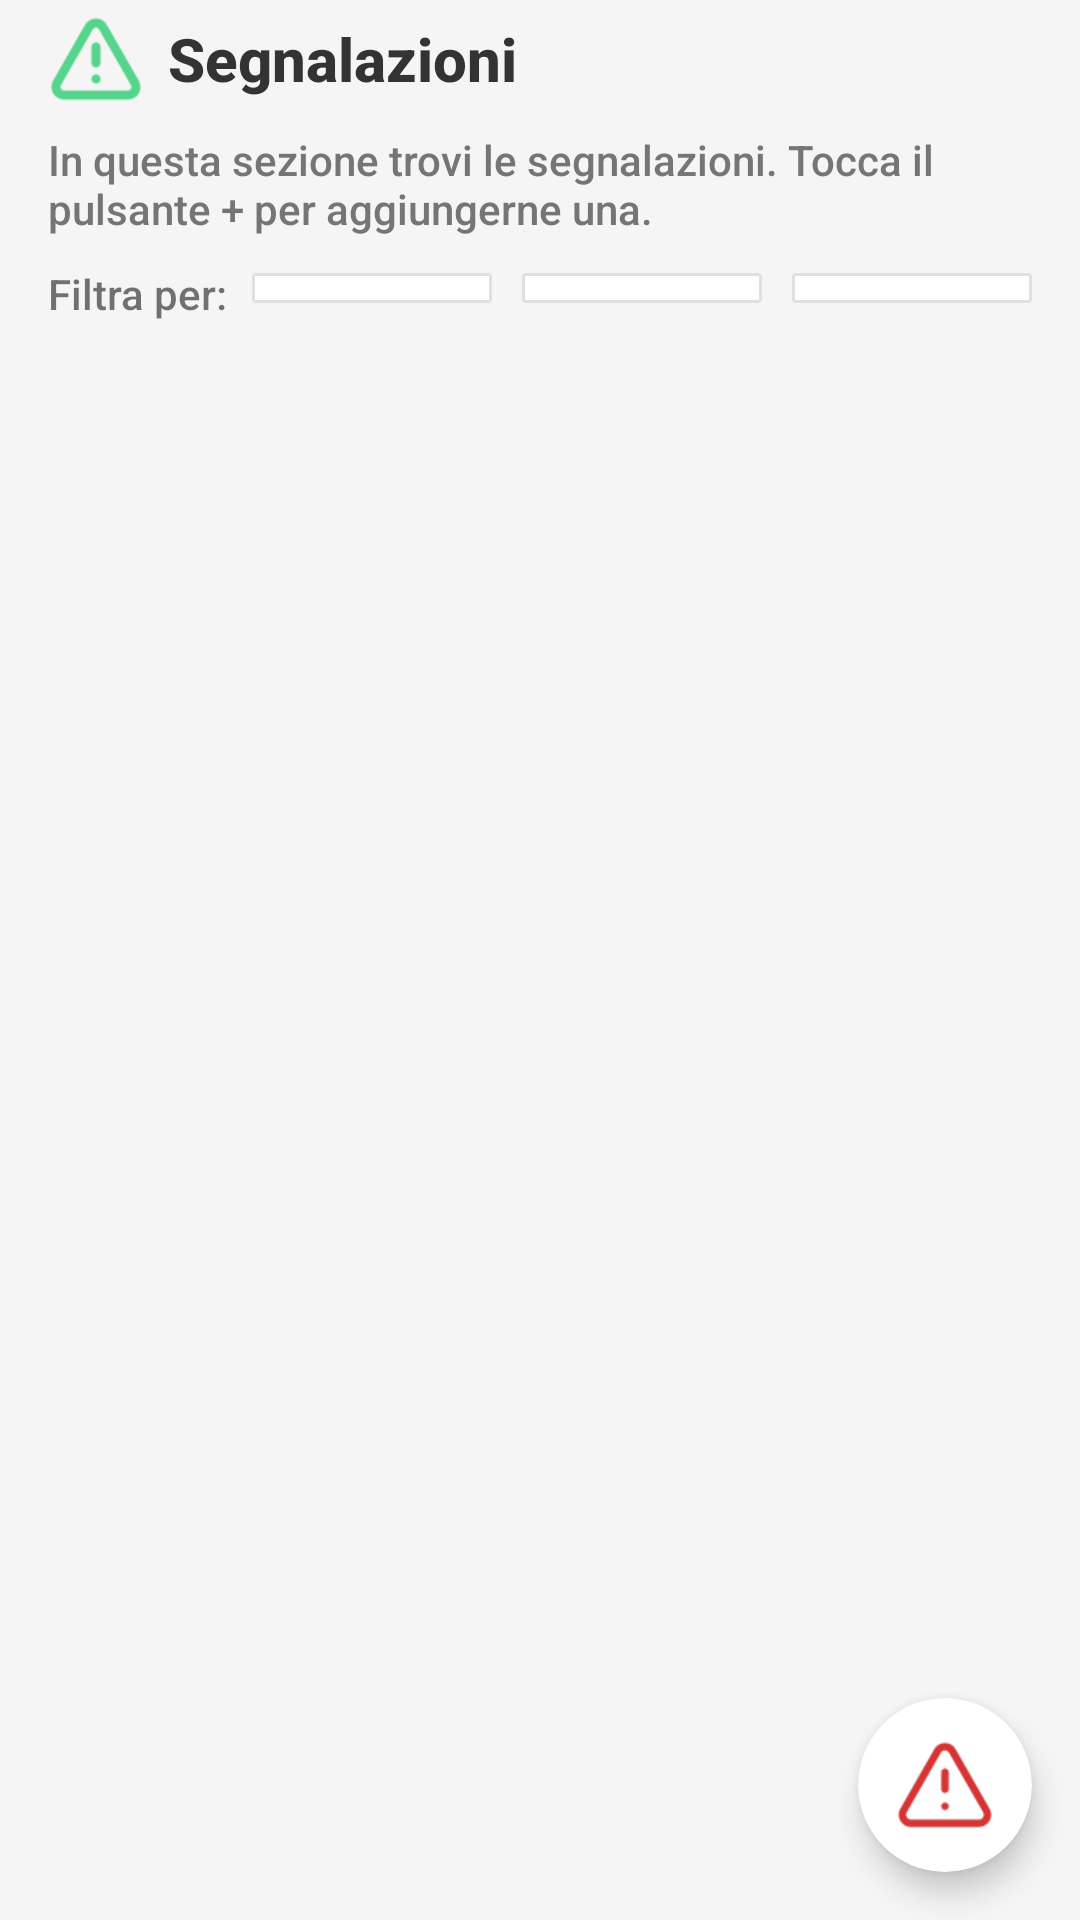

Android layout source for this screen:
<!-- AndroidManifest.xml: application theme Theme.RaccoltApp -->
<!-- res/layout/fragment_reports.xml -->
<?xml version="1.0" encoding="utf-8"?>
<androidx.coordinatorlayout.widget.CoordinatorLayout xmlns:android="http://schemas.android.com/apk/res/android"
    xmlns:app="http://schemas.android.com/apk/res-auto"
    xmlns:tools="http://schemas.android.com/tools"
    android:layout_width="match_parent"
    android:layout_height="match_parent"
    tools:context=".ui.ReportsFragment">

    <LinearLayout
        android:layout_width="match_parent"
        android:layout_height="match_parent"
        android:orientation="vertical"
        android:padding="16dp"
        android:layout_marginTop="-12dp">

        <LinearLayout
            android:layout_width="match_parent"
            android:layout_height="wrap_content"
            android:layout_marginBottom="8dp"
            android:layout_marginTop="-1dp"
            android:gravity="center_vertical"
            android:orientation="horizontal">
            <ImageView
                android:layout_width="32dp"
                android:layout_height="32dp"
                android:src="@drawable/ic_reportshq"
                app:tint="@color/primary_green" />

            <TextView
                android:layout_width="wrap_content"
                android:layout_height="wrap_content"
                android:layout_marginStart="8dp"
                android:text="Segnalazioni"
                android:textColor="@color/text_dark"
                android:textSize="20sp"
                android:textStyle="bold" />
        </LinearLayout>

        <TextView
            android:layout_width="match_parent"
            android:layout_height="wrap_content"
            android:layout_marginBottom="2dp"
            android:text="In questa sezione trovi le segnalazioni. Tocca il pulsante + per aggiungerne una."
            android:textColor="@color/text_grey"
            android:textSize="14sp" />

        <LinearLayout
            android:layout_width="wrap_content"
            android:layout_height="wrap_content"
            android:orientation="horizontal"
            android:gravity="center_vertical"
            android:layout_gravity="end"
            android:paddingTop="5dp"
            android:layout_marginTop="5dp">
            <TextView
                android:layout_width="wrap_content"
                android:layout_height="wrap_content"
                android:layout_marginEnd="8dp"
                android:layout_marginBottom="5dp"
                android:text="Filtra per:"></TextView>
            <com.google.android.material.card.MaterialCardView
                android:layout_width="80dp"
                android:layout_height="wrap_content"
                android:layout_marginTop="5dp"
                android:layout_marginRight="10dp"
                android:layout_marginBottom="5dp"
                app:cardCornerRadius="1dp"
                app:cardElevation="0dp"
                app:strokeColor="#E0E0E0"
                app:strokeWidth="1dp"
                android:layout_gravity="end">

                <Spinner
                    android:id="@+id/spinner_type_filter"
                    android:layout_width="match_parent"
                    android:layout_height="match_parent"
                    android:background="@color/white"
                    android:padding="5dp" />
            </com.google.android.material.card.MaterialCardView>
            <com.google.android.material.card.MaterialCardView
                android:layout_width="80dp"
                android:layout_height="wrap_content"
                android:layout_marginTop="5dp"
                android:layout_marginRight="10dp"
                android:layout_marginBottom="5dp"
                app:cardCornerRadius="1dp"
                app:cardElevation="0dp"
                app:strokeColor="#E0E0E0"
                app:strokeWidth="1dp"
                android:layout_gravity="end">

                <Spinner
                    android:id="@+id/spinner_priority_filter"
                    android:layout_width="match_parent"
                    android:layout_height="match_parent"
                    android:background="@color/white"
                    android:padding="5dp" />
            </com.google.android.material.card.MaterialCardView>
            <com.google.android.material.card.MaterialCardView
                android:layout_width="80dp"
                android:layout_height="wrap_content"
                android:layout_marginTop="5dp"
                android:layout_marginRight="10dp"
                android:layout_marginBottom="5dp"
                app:cardCornerRadius="1dp"
                app:cardElevation="0dp"
                app:strokeColor="#E0E0E0"
                app:strokeWidth="1dp"
                android:layout_gravity="end">

                <Spinner
                    android:id="@+id/spinner_city_filter"
                    android:layout_width="match_parent"
                    android:layout_height="match_parent"
                    android:background="@color/white"
                    android:paddingVertical="5dp"
                    android:paddingLeft="5dp"/>
            </com.google.android.material.card.MaterialCardView>
        </LinearLayout>

        <androidx.recyclerview.widget.RecyclerView
            android:id="@+id/recycler_view_reports"
            android:layout_width="match_parent"
            android:layout_height="0dp"
            android:layout_weight="1"
            app:layoutManager="androidx.recyclerview.widget.LinearLayoutManager"
            tools:listitem="@layout/item_report" />

    </LinearLayout>
    <com.google.android.material.card.MaterialCardView
        android:id="@+id/fab_add_report"
        android:layout_width="58dp"
        android:layout_height="58dp"
        android:layout_gravity="bottom|end"
        android:layout_margin="16dp"
        android:clickable="true"
        android:focusable="true"
        app:cardBackgroundColor="@color/white"
        app:cardCornerRadius="32dp"
        app:cardElevation="6dp"
        app:rippleColor="#20000000"
        app:strokeWidth="0dp">

        <ImageView
            android:layout_width="match_parent"
            android:layout_height="match_parent"
            android:padding="12dp"
            android:src="@drawable/ic_reportsthin"
            android:scaleType="fitCenter"
            app:tint="@android:color/holo_red_dark" />

    </com.google.android.material.card.MaterialCardView>
</androidx.coordinatorlayout.widget.CoordinatorLayout>
<!-- res/layout/item_report.xml (included above) -->
<?xml version="1.0" encoding="utf-8"?>
<com.google.android.material.card.MaterialCardView
    xmlns:android="http://schemas.android.com/apk/res/android"
    xmlns:app="http://schemas.android.com/apk/res-auto"
    android:id="@+id/card_item_container"
    android:layout_width="match_parent"
    android:layout_height="wrap_content"
    android:layout_margin="8dp"

    app:cardCornerRadius="12dp"
    app:cardElevation="4dp"

    app:strokeWidth="3dp"
    app:strokeColor="#E0E0E0">
    <androidx.constraintlayout.widget.ConstraintLayout
        android:layout_width="match_parent"
        android:layout_height="wrap_content"
        android:padding="1dp">

    <ImageView
        android:id="@+id/iv_report_icon"
        android:layout_width="48dp"
        android:layout_height="48dp"
        android:layout_marginTop="10dp"
        android:layout_marginRight="10dp"
        android:src="@drawable/ic_waste_default"
        app:layout_constraintTop_toTopOf="parent"
        app:layout_constraintEnd_toEndOf="parent"
        android:contentDescription="Icona tipo segnalazione" />

    <LinearLayout
        android:layout_width="match_parent"
        android:layout_height="wrap_content"
        android:orientation="vertical"
        android:padding="16dp">

        <TextView
            android:id="@+id/tv_report_type"
            android:layout_width="wrap_content"
            android:layout_height="wrap_content"
            android:text="Tipo"
            android:textAppearance="?attr/textAppearanceHeadline6" />

        <TextView
            android:id="@+id/tv_report_date"
            android:layout_width="wrap_content"
            android:layout_height="wrap_content"
            android:layout_marginTop="4dp"
            android:text="Data"
            android:textAppearance="?attr/textAppearanceBody2" />

        <TextView
            android:id="@+id/tv_report_city"
            android:layout_width="wrap_content"
            android:layout_height="wrap_content"
            android:layout_marginTop="4dp"
            android:text="Comune"
            android:textAppearance="?attr/textAppearanceBody2" />

        <TextView
            android:id="@+id/tv_report_street"
            android:layout_width="wrap_content"
            android:layout_height="wrap_content"
            android:layout_marginTop="4dp"
            android:text="Via"
            android:textAppearance="?attr/textAppearanceBody2" />

        <TextView
            android:id="@+id/tv_report_priority"
            android:layout_width="wrap_content"
            android:layout_height="wrap_content"
            android:layout_marginTop="4dp"
            android:text="Priorità"
            android:textAppearance="?attr/textAppearanceBody2"
            android:textStyle="bold"/>

    </LinearLayout>
    </androidx.constraintlayout.widget.ConstraintLayout>

</com.google.android.material.card.MaterialCardView>
<!-- resources referenced by this layout -->
<resources>
  <color name="primary_green">#2ECC71</color>
  <color name="text_dark">#333333</color>
  <color name="text_grey">#757575</color>
  <color name="white">#FFFFFFFF</color>
  <!-- drawable ic_reportshq: png bitmap (drawable-hdpi, 705 bytes) -->
  <!-- drawable ic_reportsthin: png bitmap (drawable-hdpi, 682 bytes) -->
  <!-- drawable ic_waste_default: png bitmap (drawable, 361871 bytes) -->
  <style name="Theme.RaccoltApp" parent="Theme.MaterialComponents.DayNight.NoActionBar">
          
          <item name="colorPrimary">@color/primary</item>
          <item name="colorPrimaryVariant">@color/primary_dark</item>
          <item name="colorOnPrimary">@color/white</item>
          
          <item name="colorSecondary">@color/accent</item>
          <item name="colorSecondaryVariant">@color/accent_dark</item>
          <item name="colorOnSecondary">@color/white</item>
          
          <item name="android:colorBackground">@color/background</item>
          <item name="colorSurface">@color/surface</item>
          <item name="colorOnSurface">@color/text_primary</item>
          
          <item name="android:statusBarColor">?attr/colorPrimaryVariant</item>
          
          <item name="android:fontFamily">sans-serif-medium</item>
      </style>
  <color name="primary">#4CAF50</color>
  <color name="primary_dark">#388E3C</color>
  <color name="accent">#03A9F4</color>
  <color name="accent_dark">#0288D1</color>
  <color name="background">#F5F5F5</color>
  <color name="surface">#FFFFFF</color>
  <color name="text_primary">#212121</color>
</resources>
